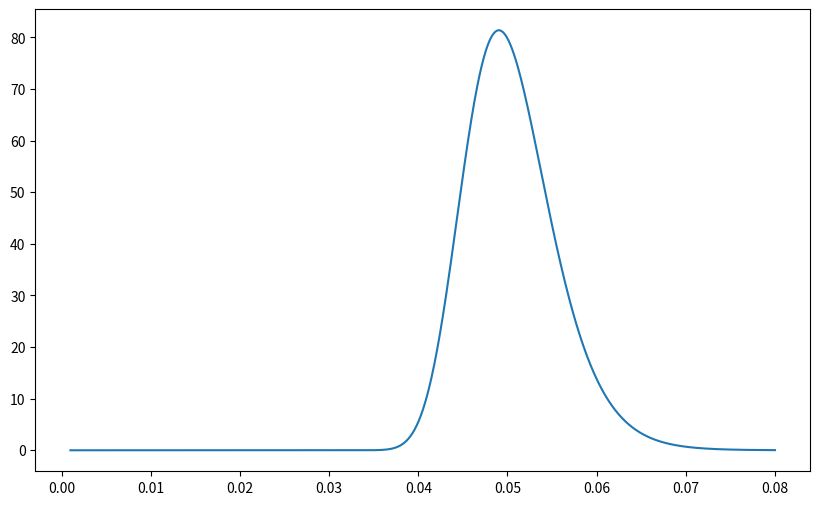

Python code for this plot:
import numpy as np
import scipy.stats as stats
import scipy as sp
import matplotlib.pyplot as plt


class Env:
    def __init__(self, size_file=25000*8., size_chunk=10*8.,
                 bw_channel=40., trace_len=400.,
                 speed_mu=40., speed_sigma=5.):
        """

        :param size_file: float; Mbit;
        :param size_chunk: float; Mbit;
        :param bw_channel: float; Mbit/s;
        :param trace_len: float; m;
        :param speed_mu: float; m/s;
        :param speed_sigma: float; m^2/s^2
        """
        # Setup parameters
        self.size_file = size_file
        self.size_chunk = size_chunk
        self.bw_channel = bw_channel
        self.trace_len = trace_len
        self.speed_mu = speed_mu
        self.speed_sigma = speed_sigma

        # Parameters
        self.tot_chunk = int(np.ceil(size_file/size_chunk))
        print(f"tot_chunk: {self.tot_chunk}")

        # Helper parameters
        self.resolution = 1000
        self.pdf = np.zeros(self.resolution)
        self.begin = 0.001
        self.end = 0.08
        self.X = np.linspace(self.begin, self.end, self.resolution)
        self.fit_5()

    def fit_5(self):
        """
        The Gaussian speed does not give Gaussian dwell time for user in a trace. We use this fit function to
        approximate it into a Gaussian.
        :return:
        """
        for i in range(len(self.pdf)):
            self.pdf[i] = (np.e ** (- (((1 / self.X[i]) - self.speed_mu) ** 2) /
                                    (2 * (self.speed_sigma ** 2)))) /\
                          (((2 * np.pi) ** (1 / 2)) * (self.X[i] ** 2) * self.speed_sigma)
        max_spot = self.pdf.argmax()

        self.time_mu = self.X[max_spot]  # mean of travel time
        self.time_sigma = 1 / (np.max(self.pdf) * (2 * np.pi) ** (1 / 2)) # standard deviation
        self.chunk_mu = \
            int(np.floor((self.bw_channel * self.trace_len * self.time_mu) / self.size_chunk))
        self.chunk_sigma = \
            ((self.bw_channel * self.trace_len * self.time_sigma) / self.size_chunk) ** 2
        print(f"chunk_mu: {self.chunk_mu}, chunk_sigma: {self.chunk_sigma}")

    # total error rate calculation
    def get_error_rate(self):
        a_norm = stats.norm(self.time_mu, self.time_sigma)
        a_norm_pdf = a_norm.pdf(self.X)
        self.error_area = 0
        for x_spot in range(self.resolution):
            self.error_area += abs(a_norm_pdf[x_spot] - self.pdf[x_spot]) *\
                               (abs(self.begin - self.end) / self.resolution)
        print("error area = " + str(self.error_area))

    def plot_pdf(self):
        fig, ax = plt.subplots(figsize=(10, 6), dpi=300)
        plt.plot(self.X, self.pdf)
        plt.show()


if __name__ == '__main__':

    speed_mu = 20
    speed_sigma = speed_mu/10
    env = Env(size_file=25000*8, size_chunk=10*8, bw_channel=100, trace_len=400,
              speed_mu=speed_mu, speed_sigma=speed_sigma)
    env.plot_pdf()
